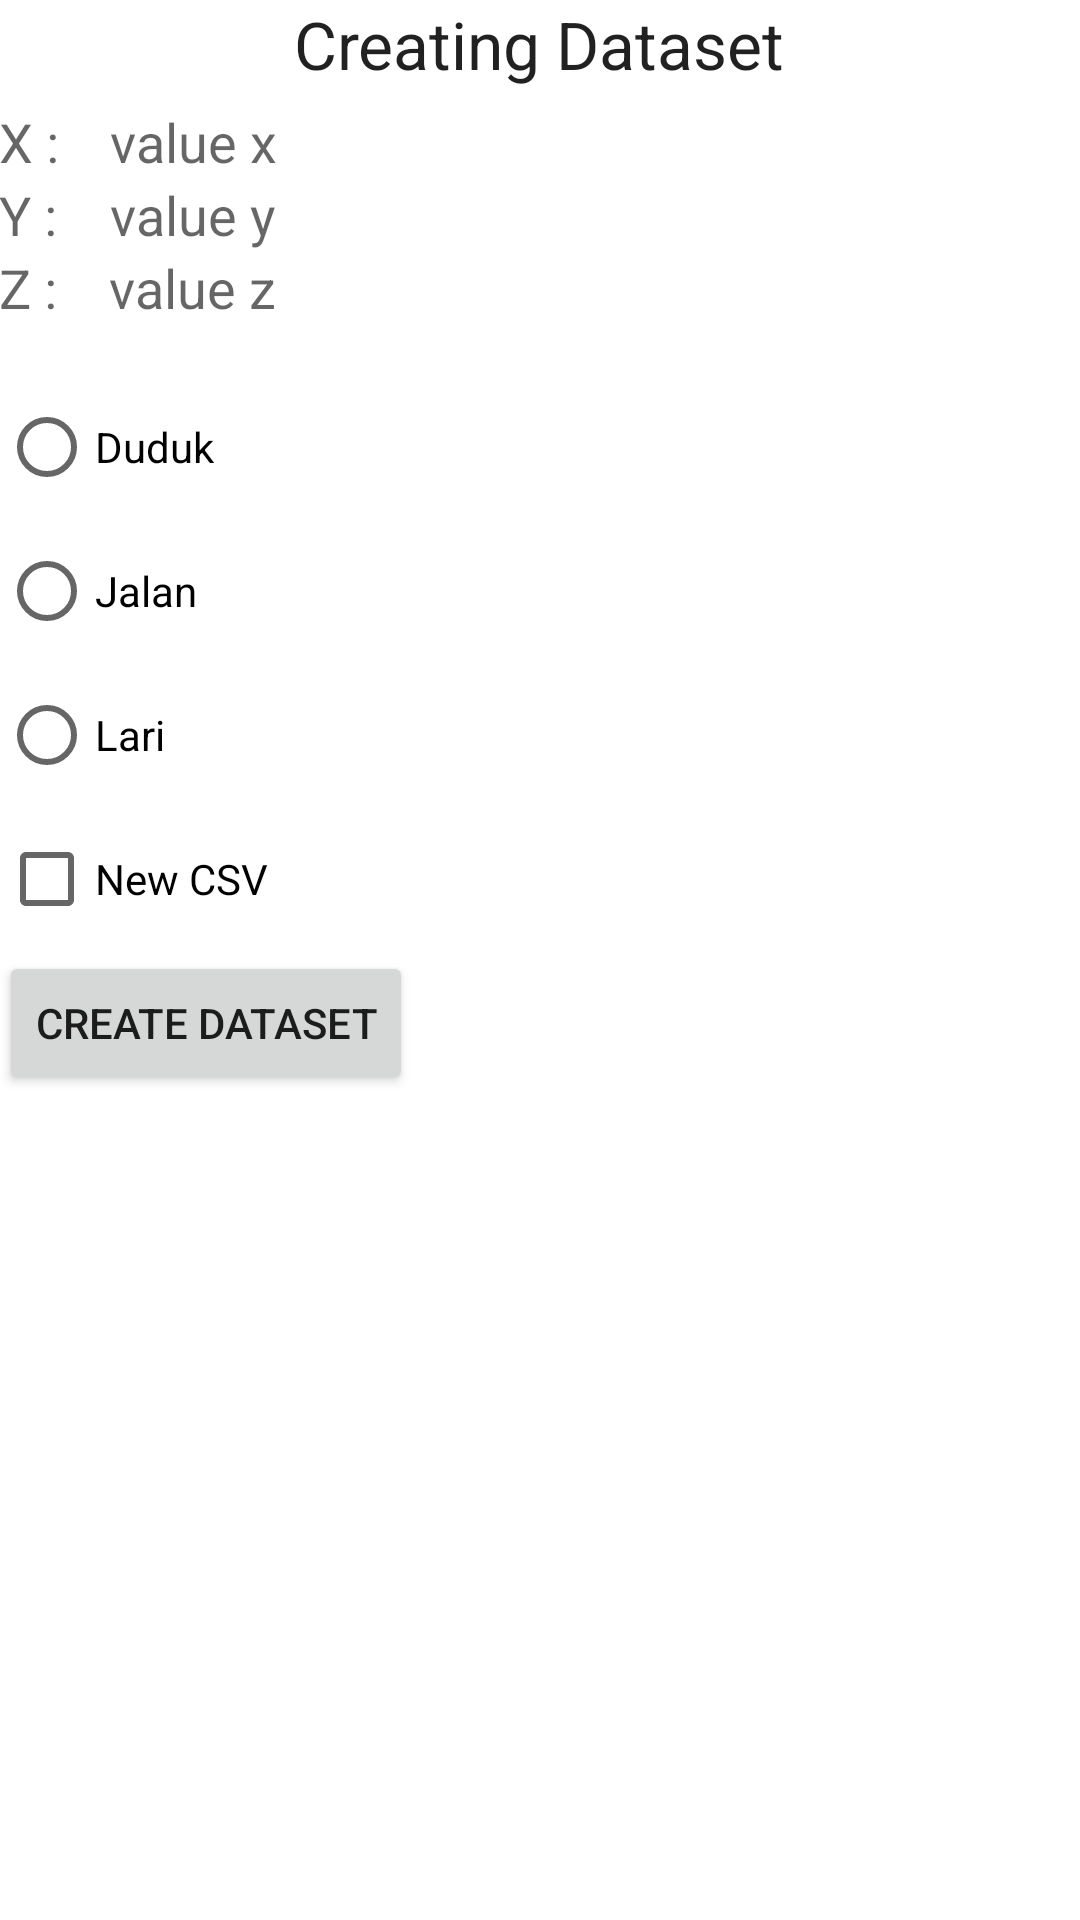

Write the Android layout XML for this screen, with the resource values it uses.
<!-- AndroidManifest.xml: application theme AppTheme -->
<!-- res/layout/content_read_accelerometer.xml -->
<?xml version="1.0" encoding="utf-8"?>
<RelativeLayout xmlns:android="http://schemas.android.com/apk/res/android"
    xmlns:app="http://schemas.android.com/apk/res-auto"
    xmlns:tools="http://schemas.android.com/tools"
    android:layout_width="match_parent"
    android:layout_height="match_parent"
    android:paddingBottom="@dimen/activity_vertical_margin"
    android:paddingLeft="@dimen/activity_horizontal_margin"
    android:paddingRight="@dimen/activity_horizontal_margin"
    android:paddingTop="@dimen/activity_vertical_margin"
    app:layout_behavior="@string/appbar_scrolling_view_behavior"
    tools:context="com.example.abilm_000.activitydetection.ReadAccelerometer"
    tools:showIn="@layout/activity_read_accelerometer">


    <TextView
        android:layout_width="wrap_content"
        android:layout_height="wrap_content"
        android:textAppearance="?android:attr/textAppearanceMedium"
        android:text="X :"
        android:id="@+id/textView2"
        android:layout_marginTop="35dp"
        android:layout_alignParentTop="true"
        android:layout_alignParentStart="true" />

    <TextView
        android:layout_width="wrap_content"
        android:layout_height="wrap_content"
        android:textAppearance="?android:attr/textAppearanceMedium"
        android:text="Y :"
        android:id="@+id/textView3"
        android:layout_below="@+id/textView2"
        android:layout_alignParentStart="true" />

    <TextView
        android:layout_width="wrap_content"
        android:layout_height="wrap_content"
        android:textAppearance="?android:attr/textAppearanceMedium"
        android:text="Z :"
        android:id="@+id/textView4"
        android:layout_below="@+id/textView3"
        android:layout_alignParentStart="true" />

    <Button
        android:layout_width="wrap_content"
        android:layout_height="wrap_content"
        android:text="Create Dataset"
        android:id="@+id/button"
        android:layout_below="@+id/checkBox"
        android:layout_alignParentStart="true" />

    <TextView
        android:layout_width="wrap_content"
        android:layout_height="wrap_content"
        android:textAppearance="?android:attr/textAppearanceMedium"
        android:text="value x"
        android:id="@+id/textView5"
        android:layout_marginStart="17dp"
        android:layout_above="@+id/textView3"
        android:layout_toEndOf="@+id/textView2" />

    <TextView
        android:layout_width="wrap_content"
        android:layout_height="wrap_content"
        android:textAppearance="?android:attr/textAppearanceMedium"
        android:text="value y"
        android:id="@+id/textView6"
        android:layout_above="@+id/textView4"
        android:layout_toEndOf="@+id/textView3"
        android:layout_alignStart="@+id/textView5" />

    <TextView
        android:layout_width="wrap_content"
        android:layout_height="wrap_content"
        android:textAppearance="?android:attr/textAppearanceMedium"
        android:text="value z"
        android:id="@+id/textView7"
        android:layout_below="@+id/textView6"
        android:layout_alignEnd="@+id/textView6" />

    <RadioGroup
        android:layout_width="wrap_content"
        android:layout_height="wrap_content"
        android:id="@+id/radioGroup"
        android:layout_below="@+id/textView4">
        <RadioButton
            android:layout_width="wrap_content"
            android:layout_height="wrap_content"
            android:text="Duduk"
            android:id="@+id/radioButton"
            android:layout_below="@+id/textView4"
            android:layout_alignParentStart="true"
            android:layout_marginTop="17dp"
            android:checked="false" />

        <RadioButton
            android:layout_width="wrap_content"
            android:layout_height="wrap_content"
            android:text="Jalan"
            android:id="@+id/radioButton2"
            android:checked="false"
            android:layout_below="@+id/radioButton"
            android:layout_alignParentStart="true" />

        <RadioButton
            android:layout_width="wrap_content"
            android:layout_height="wrap_content"
            android:text="Lari"
            android:id="@+id/radioButton3"
            android:layout_below="@+id/radioButton2"
            android:layout_alignEnd="@+id/radioButton2"
            android:checked="false" />

    </RadioGroup>

    <TextView
        android:layout_width="wrap_content"
        android:layout_height="wrap_content"
        android:textAppearance="?android:attr/textAppearanceLarge"
        android:text="Creating Dataset"
        android:id="@+id/textView14"
        android:layout_alignParentTop="true"
        android:layout_centerHorizontal="true" />

    <CheckBox
        android:layout_width="wrap_content"
        android:layout_height="wrap_content"
        android:text="New CSV"
        android:id="@+id/checkBox"
        android:checked="false"
        android:layout_below="@+id/radioGroup"
        android:layout_alignParentStart="true" />

</RelativeLayout>
<!-- res/layout/activity_read_accelerometer.xml (included above) -->
<?xml version="1.0" encoding="utf-8"?>
<android.support.design.widget.CoordinatorLayout xmlns:android="http://schemas.android.com/apk/res/android"
    xmlns:app="http://schemas.android.com/apk/res-auto"
    xmlns:tools="http://schemas.android.com/tools"
    android:layout_width="match_parent"
    android:layout_height="match_parent"
    android:fitsSystemWindows="true"
    tools:context="com.example.abilm_000.activitydetection.ReadAccelerometer">

    <android.support.design.widget.AppBarLayout
        android:layout_width="match_parent"
        android:layout_height="wrap_content"
        android:theme="@style/AppTheme.AppBarOverlay">

        <android.support.v7.widget.Toolbar
            android:id="@+id/toolbar"
            android:layout_width="match_parent"
            android:layout_height="?attr/actionBarSize"
            android:background="?attr/colorPrimary"
            app:popupTheme="@style/AppTheme.PopupOverlay" />

    </android.support.design.widget.AppBarLayout>

    <include layout="@layout/content_read_accelerometer" />

</android.support.design.widget.CoordinatorLayout>
<!-- resources referenced by this layout -->
<resources>

</resources>
